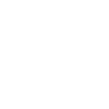
t = 0.00 s
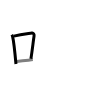
t = 2.50 s
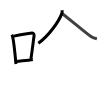
t = 4.75 s
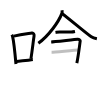
t = 7.25 s
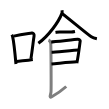
t = 9.50 s
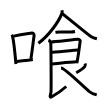
t = 12.00 s

The animated SVG that drew these frames (rendered in a browser with its animation timeline set to each time). Animation: 12 SMIL elements (animate=12); one cycle of 12.00 s.

<svg width="109px" height="109px" viewBox="0 0 px 109px" xmlns="http://www.w3.org/2000/svg" xmlns:xlink="http://www.w3.org/1999/xlink" xml:space="preserve" version="1.1"  baseProfile="full">
<path d="M11.75,34.76c0.34,0.5,0.69,0.92,0.83,1.55c1.17,4.98,2.58,18.73,3.38,27.69" style="fill:none;stroke:black;stroke-width:3;opacity:0">
  <animate attributeType="CSS" attributeName="opacity" from="0" to="1" begin="0s" dur="1s" repeatCount="Indefinite" fill="freeze" />
</path>
<path d="M13.86,36.16c7.89-1.91,14.14-2.51,18.11-3.16c1.45-0.24,2.32,1.42,2.11,2.83c-0.86,5.82-1.86,14.83-3.14,22.88" style="fill:none;stroke:black;stroke-width:3;opacity:0">
  <animate attributeType="CSS" attributeName="opacity" from="0" to="1" begin="1s" dur="1s" repeatCount="Indefinite" fill="freeze" />
</path>
<path d="M16.12,61.59c4.66-0.74,10.28-1.04,16.67-2.17" style="fill:none;stroke:black;stroke-width:3;opacity:0">
  <animate attributeType="CSS" attributeName="opacity" from="0" to="1" begin="2s" dur="1s" repeatCount="Indefinite" fill="freeze" />
</path>
<path d="M62.04,10.25c0.07,0.78,0.27,2.07-0.13,3.12c-3.32,8.66-13.19,22.41-23.54,29.88" style="fill:none;stroke:black;stroke-width:3;opacity:0">
  <animate attributeType="CSS" attributeName="opacity" from="0" to="1" begin="3s" dur="1s" repeatCount="Indefinite" fill="freeze" />
</path>
<path d="M62.21,13.7C67,17,86.69,33.65,91.3,36.77c1.7,1.15,3.88,1.64,5.58,1.96" style="fill:none;stroke:black;stroke-width:3;opacity:0">
  <animate attributeType="CSS" attributeName="opacity" from="0" to="1" begin="4s" dur="1s" repeatCount="Indefinite" fill="freeze" />
</path>
<path d="M55.5,32.5c1.5-0.25,2.48-0.5,4.02-0.5c2.48,0,9.72,0,11.73,0c1.25,0,2.5-0.25,3.75-0.5" style="fill:none;stroke:black;stroke-width:3;opacity:0">
  <animate attributeType="CSS" attributeName="opacity" from="0" to="1" begin="5s" dur="1s" repeatCount="Indefinite" fill="freeze" />
</path>
<path d="M51.19,41.91c2.2-0.1,24.41-2.54,26.42-2.66c1.67-0.1,2.74,1.16,2.61,1.78c-0.26,1.25-1.72,14.48-3.39,22.13" style="fill:none;stroke:black;stroke-width:3;opacity:0">
  <animate attributeType="CSS" attributeName="opacity" from="0" to="1" begin="6s" dur="1s" repeatCount="Indefinite" fill="freeze" />
</path>
<path d="M51.58,52.23c2.97,0,23.56-2.23,26.92-2.23" style="fill:none;stroke:black;stroke-width:3;opacity:0">
  <animate attributeType="CSS" attributeName="opacity" from="0" to="1" begin="7s" dur="1s" repeatCount="Indefinite" fill="freeze" />
</path>
<path d="M51.44,63.9c6.06-0.45,17.81-1.65,25.35-2.04" style="fill:none;stroke:black;stroke-width:3;opacity:0">
  <animate attributeType="CSS" attributeName="opacity" from="0" to="1" begin="8s" dur="1s" repeatCount="Indefinite" fill="freeze" />
</path>
<path d="M48.5,40c1.25,0.5,2,2.25,2.25,3.25S51.28,89.52,51,92c-0.25,2.25-2.25,6.5,0.75,4.75s12-8,14.5-10.25" style="fill:none;stroke:black;stroke-width:3;opacity:0">
  <animate attributeType="CSS" attributeName="opacity" from="0" to="1" begin="9s" dur="1s" repeatCount="Indefinite" fill="freeze" />
</path>
<path d="M85.14,63.5c0.31,1.16,0.32,2.13-0.39,3.05c-1.5,1.95-5.74,4.57-8.5,6.2" style="fill:none;stroke:black;stroke-width:3;opacity:0">
  <animate attributeType="CSS" attributeName="opacity" from="0" to="1" begin="10s" dur="1s" repeatCount="Indefinite" fill="freeze" />
</path>
<path d="M61,68c3.97,0,24,20.25,28.04,23.34c4.17,3.19,5.37,2.88,7.71,3.41" style="fill:none;stroke:black;stroke-width:3;opacity:0">
  <animate attributeType="CSS" attributeName="opacity" from="0" to="1" begin="11s" dur="1s" repeatCount="Indefinite" fill="freeze" />
</path>
</svg>
